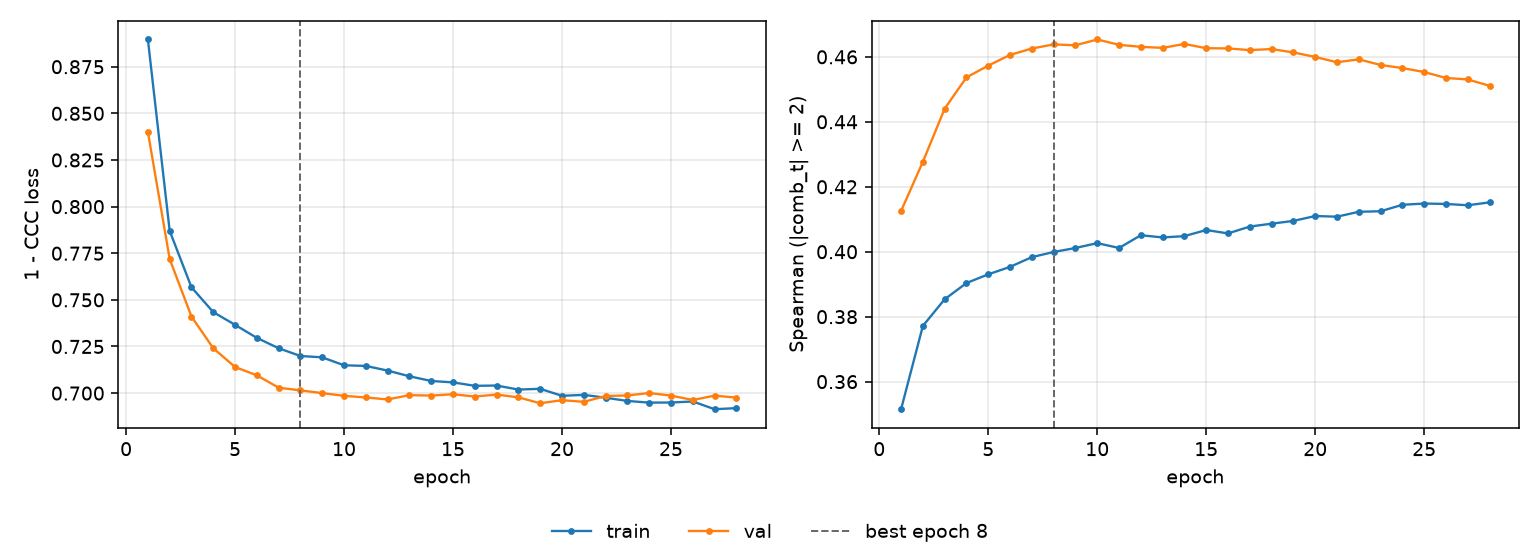

The data file committed next to this chart (first rows):
epoch, tr_loss, vl_loss, tr_sp, vl_sp, is_best
1, 0.8896, 0.84, 0.3515, 0.4125, False
2, 0.787, 0.7719, 0.3772, 0.4277, False
3, 0.7567, 0.741, 0.3854, 0.4441, False
4, 0.7434, 0.7241, 0.3904, 0.4537, False
5, 0.7366, 0.714, 0.393, 0.4573, False
6, 0.7296, 0.7095, 0.3953, 0.4606, False
7, 0.7241, 0.7029, 0.3983, 0.4626, False
8, 0.7199, 0.7015, 0.3999, 0.4638, True
9, 0.7192, 0.7, 0.4011, 0.4636, False
10, 0.7149, 0.6986, 0.4026, 0.4653, False
11, 0.7146, 0.6977, 0.4012, 0.4637, False
12, 0.7121, 0.6966, 0.4051, 0.4631, False
13, 0.709, 0.6989, 0.4044, 0.4628, False
14, 0.7065, 0.6987, 0.4048, 0.464, False
15, 0.7057, 0.6994, 0.4067, 0.4627, False
16, 0.7039, 0.6982, 0.4056, 0.4626, False
17, 0.7041, 0.6992, 0.4077, 0.4621, False
18, 0.7019, 0.6977, 0.4086, 0.4624, False
19, 0.7023, 0.6946, 0.4095, 0.4614, False
20, 0.6986, 0.6962, 0.411, 0.46, False
21, 0.6991, 0.6953, 0.4108, 0.4583, False
22, 0.6975, 0.6984, 0.4123, 0.4592, False
23, 0.6958, 0.6988, 0.4125, 0.4575, False
24, 0.6949, 0.7, 0.4145, 0.4566, False
25, 0.695, 0.6987, 0.4148, 0.4553, False
26, 0.6955, 0.6963, 0.4147, 0.4535, False
27, 0.6914, 0.6987, 0.4143, 0.453, False
28, 0.6919, 0.6976, 0.4152, 0.4511, False
